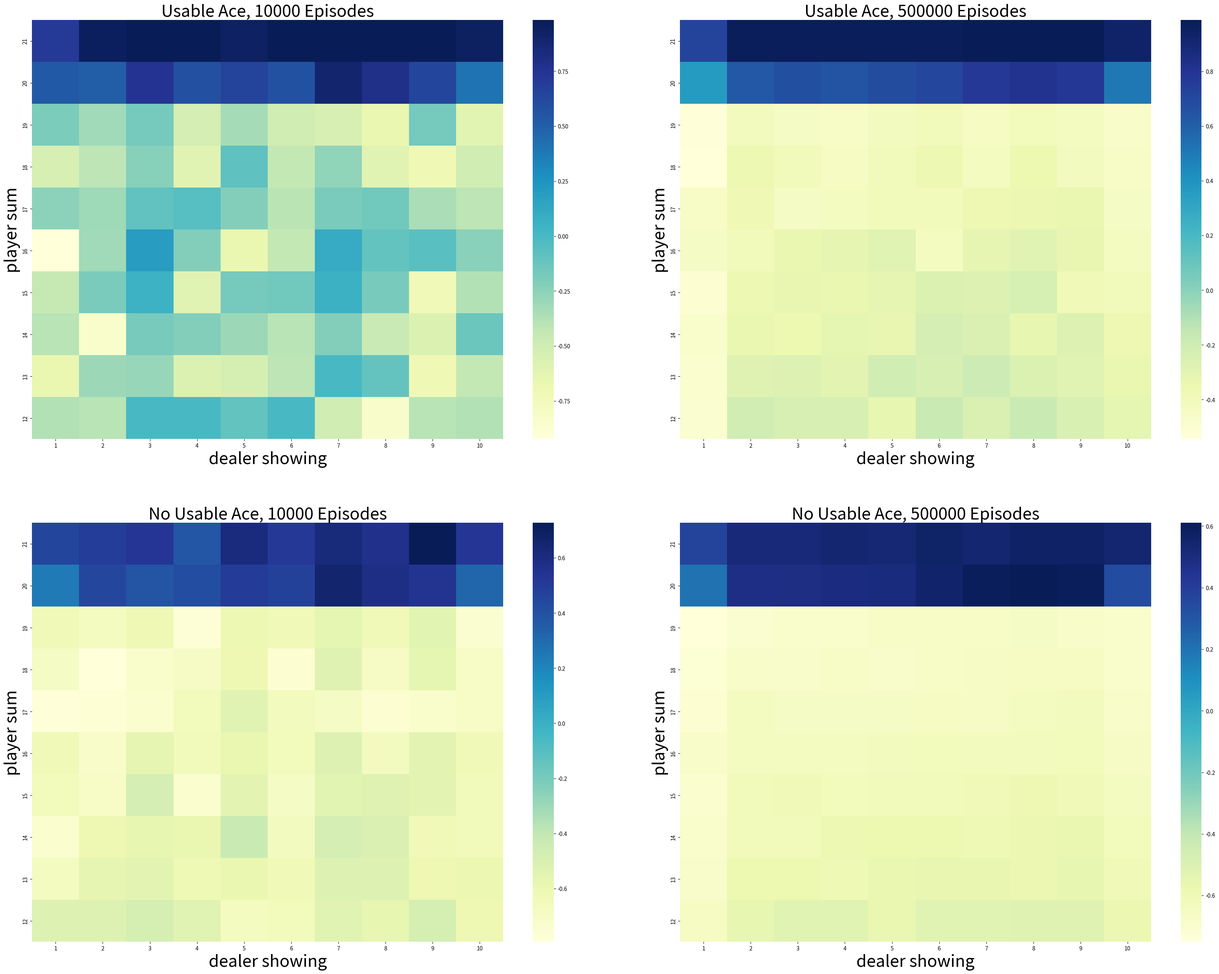

This figure's Python source: (Note: this script raises an exception after producing the figure.)
#######################################################################
# Copyright (C)                                                       #
# 2024 SK (github.com/pfwscn)                                         #
# 2016-2018 Shangtong Zhang(zhangshangtong.cpp@gmail.com)             #
# 2016 Kenta Shimada(hyperkentakun@gmail.com)                         #
# 2017 Nicky van Foreest(vanforeest@gmail.com)                        #
# Permission given to modify the code as long as you keep this        #
# declaration at the top                                              #
#######################################################################

#######################################################################
# Chp 5 Monte Carlo (MC) methods (on episodic tasks)
# MC methods require only experience - sample sequences of states, actions
# and rewards, from actual or simulated interaction with an environment,
# not complete knowledge of environment dynamics p(s', r| s, a) (3.2).
# Deals with sample transition probabilities, and averaging sample returns. 
#
# Value estimates and policies updated on completion of an episode only. 
# An episode: S_0(G_0), A_0, R_1, S_1(G_1), A_1, R_2, S_2(G_2), ...,
#                           S_T-1(G_T-1), A_T-1, R_T, S_T(G_T=0) (3.1)
# "Because all action selections are undergoing learning, the problem becomes
# non-stationary, from the point of view of the earlier state."
#
# Policy Evaluation (prediction)
# Section 5.1 MC estimation of state-values 
# v_pi(s) = E_pi[G_t|S_t=s] (3.12) 
# Value of a state S_t=s is expected return G_t = R_t+1 + gamma G_t+1 (3.9), 
#   expected cumulative future discounted reward, starting from s.
# Estimate v_pi(s), the value of a state under policy pi, given 
# a set? of episodes obtained by following pi, that pass thru (visit) s.
#   *first-visit MC average returns from first visits to s only
#   every-visit MC average returns from all visits to s (chps 9, 12)
# Backup diagram for MC estimation of v_pi, begins at a state node,
#   traces the complete trajectory of an episode, and ends at a terminal
#   state node, i.e. S_0, A_0, S_1, A_1,...,S_T; shows only sampled 
#   transitions in the episode
# State values are independent of each other (unlike in DP); 
#   MC does not bootstrap, i.e. build estimates from estimates (Bellman equation).
# Can evaluate value of a single state without evaluating any other states.
# Cost of estimating the value of a single state is independent of the
#   number of states...can generate episodes to target valuation of states
#   of interest...makes MC method more efficient than iterative method (DP).
#
# Section 5.2 MC estimation of action-values
# Absent a model, estimating action-values is more useful than est. state-values.
# A primary goal of MC is to estimate q*(s, a), value of taking action a at
#   state s, under the optimal policy. 
# q_pi(s, a) = E_pi[G_t|S_t=s, A_t=a] (3.13)
# Value of taking action a at state s is the expected return from (s, a), given
# episodes obtained by following pi, where (s, a) occurs or is visited.
#   *first-visit MC average returns from first visits to (s, a) only
#   every-visit MC average returns from all visits to (s, a)
# Complication: many state-action pairs may never be visited, 
#   e.g. deterministic policy, rare (s, a); 
#   problem is no alternatives to compare with (optimal relative to what?).
# General problem of maintaining exploration: "For policy evaluation
#   to work for action values, we must assure continual exploration."
# Assumption of exploring starts (ES): start episodes in a state-action pair,
#   and every (s, a) pair has nonzero probability to be start of an episode.
#   Not realistic, alternative is to only consider stochastic policies.
#
# On vs. off-policy methods (Section 5.4)
# "On-policy methods attempt to evaluate or improve the policy that is used 
# to make decisions, whereas off-policy methods evaluate or improve a policy 
# different from that used to generate the data."
#
# On-policy methods generally use soft policies, i.e. pi(a|s) > 0 for all states 
# (all actions possible from a state have non-zero probability), and gradually 
# shift to a deterministic optimal policy.
# epsilon-greedy policies are examples of epsilon-soft policies, with epsilon > 0
#
# Off-policy methods (Section 5.5) involve two policies: 
# one that is learned (target, pi), and one that explores (behavior, b).
# off-policy learning: "learning is from data that is off the target policy"
# more powerful and general, but of greater variance and slower to converge
#
# Assumption of coverage: pi(a|s) > 0 implies b(a|s) > 0
#   target(pi) deterministic, greedy/optimizing; behavior(b) stochastic, exploratory
#
# Uses importance-sampling: a general technique to estimate expected values under
#   one distribution given samples from another.
# Importance-sampling ratio (rho) is the relative probability of a trajectory 
#   under the target and behavior policies (5.3)
# Expected returns under pi, can be estimated from returns generated under b, as
#   v_pi(s) = E[rho_t:T-1 G_t | S_t=s] (5.4)
# Predict V_pi(s) from a bunch of episodes sampled under b:
#   Ordinary importance-sampling: simple average of rho-adjusted returns (5.5)
#   Weighted importance-sampling: weighted average of rho-adjusted returns (5.6)
# Variances, biases of estimates: first or every visit, ordinary or weighted average
#
#######################################################################

import numpy as np
import matplotlib
matplotlib.use('Agg')
import matplotlib.pyplot as plt
import seaborn as sns
from tqdm import tqdm

rng = np.random.default_rng()

# Example 5.1 Blackjack
# Goal: obtain cards whose sum is as large as possible without exceeding 21
# Cards: numerical 2...9, face 10, ace 1 or 11
# Independent player(s) vs. dealer
# Game begins: player and dealer (one up, one down) receive two cards each 
# (1) Either one or both parties are natural (10 + ace = 21); outcome win or draw, game ends.
# (2) Player request (hits) one card at a time, until either player stops (sticks), 
# or hand (sum of cards) exceeds 21 (bust). 
# If sticks, dealer's turn; if bust, player loses (dealer wins), game ends.
# (3) Dealer strategy/fixed policy: hits while less than 17, and sticks otherwise. 
# If dealer's sum of cards exceed 21, dealer goes bust and loses (player wins), game ends.
# Otherwise (both player and dealer sticks), the party with the larger hand wins.

# Episodic finite MDP. Each game is an episode.
# Rewards: +1, -1, 0 for win, lose and draw respectively, collected upon reaching terminal state. 
# Zero rewards for all other actions. 
# No discounting (gamma=1); so terminal rewards are also returns.
# Actions: hit, stick
# States: player's cards (hand), and dealer's showing card
# Cards are dealt with replacement (from an infinite deck).
# An ace is usable, if it can be counted as 11 without exceeding 21.
# If sum <= 11, player should always hit (max is 10); decisions only necessary when sum in [12 ... 21]
# Total of 200 states: 10 * 10 * 2; current sum [12...21], dealer's card [ace...10], usable ace [y/n]

# Renamed stand to stick and revalued hit=1, stick=0
STICK = 0; HIT = 1
ACTIONS = [STICK, HIT]

# Player is the learning agent, so target and behavior policies pertain to player
# Policy for player: player hits up to 19, sticks on 20 and 21
PLAYER_POLICY = np.ones(22, dtype=int) # 0...21
PLAYER_POLICY[20] = STICK
PLAYER_POLICY[21] = STICK

# function form of target policy of player
# state = (player_total, player_usable_ace, dealer_card1)
def target_policy(state):
    return PLAYER_POLICY[state[0]]  # state[0] is player_total

# function form of behavior policy of player
# effectively a Bernoulli trial, equiprob HIT or STICK, ignore state info
def random_behavior_policy(state):
    return rng.choice(ACTIONS, shuffle=False)
    # if rng.integers(0, 1, endpoint=True):
    #     return HIT
    # return STICK

# Dealer's policy is fixed: hits up to 16, and sticks thereafter 17...21
DEALER_POLICY = np.ones(22, dtype=int) # 0...21
for i in range(17, 22):
    DEALER_POLICY[i] = STICK

# Reward to player is obtained only when game ends (episode terminates)
WINS = 1
TIES = 0
LOSES = -1


# Deal card, hit action
def get_card():    
    card = rng.integers(1, 14)  # 1...13
    if 1 == card: # ace
        return 11
    elif card > 9: # 10, face (J, Q, K)
        return 10
    else:
        return card  # 1...9

# An usable ace is one that contributes 11 to the total, without going bust!
# returns an integer and a boolean    
def sum_cards(cards: list):
    total = sum(cards, start=0)
    aces = np.where(11 == np.array(cards))[0].tolist() # indices of the ace cards
    # reduce total if necessary by converting usable aces (11) to contribute 1 to total
    while total > 21 and len(aces) > 0:  
        total = total - 10  # -11 + 1
        assert 11 == cards[aces[-1]]
        cards[aces.pop()] = 1
    usable_ace = (total < 22 and len(aces) > 0)
    return total, usable_ace

# Simulate a blackjack game, generates a player episode
# Player is agent learning the game: rewarded +1 if wins, -1 if losses and 0 if ties
# player_policy: (specifies) player policy (function)
# game_state: player sum, player usable ace, dealer's one (showing) card
# start_action: the player's action from given game_state
def play(player_policy, game_state=None, start_action=None):      
    dealer_card1 = None; dealer_cards=[]; dealer_action = None
    dealer_total = 0; dealer_usable_ace = False
    player_cards = []; player_action = None
    player_total = 0; player_usable_ace = False    
    state = None; player_episode = []  # player's sequence of (s, a) tuples in a game
    
    if game_state is None:  # start fresh game; dealer and player receives two cards each
        dealer_card1 = get_card()
        dealer_cards.append(dealer_card1); dealer_cards.append(get_card())
        dealer_total, dealer_usable_ace = sum_cards(dealer_cards)
        player_cards.append(get_card()); player_cards.append(get_card())
        player_total, player_usable_ace = sum_cards(player_cards)
    else: # use given game state
        player_total, player_cards, player_usable_ace, dealer_card1 = game_state
        dealer_cards.append(dealer_card1); dealer_cards.append(get_card()); 
        dealer_total, dealer_usable_ace = sum_cards(dealer_cards)
    
    # current state of the game, don't need player_cards
    # state = game_state.copy()    
    # state = (player_total, player_cards.copy(), player_usable_ace, dealer_card1)
    state = (player_total, player_usable_ace, dealer_card1)

    # game ends if either dealer or player or both get 21
    # return the last/terminal state, reward, and trajectory
    # generally don't include the last/terminal state in an episode since there's no further action
    # but the agent must also be aware of the natural state which terminates a game without
    # any action taken, so need to include them in episodes (made a difference for Fig 5.2!)
    if 21 == dealer_total:
        player_reward = (TIES if 21 == player_total else LOSES)
        player_episode.append((state, STICK)) 
        return state, player_reward, player_episode
    elif 21 == player_total:
        player_reward = WINS
        player_episode.append((state, STICK))
        return state, player_reward, player_episode
        
    assert dealer_total < 21 and player_total < 21
    # game starts with player's turn
    player_action = (player_policy(state) if start_action is None else start_action)        
    while True:
        # track player's trajectory for importance sampling        
        player_episode.append((state, player_action)) 
        if player_action == STICK: 
            break  # game has not ended, no reward yet
        # action is hit
        player_cards.append(get_card())  
        player_total, player_usable_ace = sum_cards(player_cards)
        state = (player_total, player_usable_ace, dealer_card1)
        if player_total > 21:
            return state, LOSES, player_episode  # on 21 player may tie if dealer also gets 21            
        player_action = player_policy(state) 
                  
    # dealer's turn, doesn't affect player's state or player episode
    # affects player reward, game outcome
    while True:        
        dealer_action = DEALER_POLICY[dealer_total]
        if dealer_action == STICK:
            break
        dealer_cards.append(get_card())  # action is hit
        dealer_total, dealer_usable_ace = sum_cards(dealer_cards)        
        if dealer_total > 21:  # player wins            
            return state, WINS, player_episode

    # both player and dealer stick 
    assert player_action == STICK and dealer_action == STICK
    assert player_total < 22 and dealer_total < 22
    if player_total > dealer_total:
        return state, WINS, player_episode
    elif player_total == dealer_total:
        return state, TIES, player_episode
    else:
        return state, LOSES, player_episode

#######################################################################
# adjust for indexing, doesn't convert player_usable_ace from bool to int!
def process_state(state):
    player_total, player_usable_ace, dealer_card1 = state
    # player total range 12...21; -12 so that indices are 0...9
    player_total = player_total - 12  
    # card value range 11, 1...10; -11 or -1 so that indices are 0...9
    if 11 == dealer_card1:
        dealer_card1 = dealer_card1 - 11
    else:
        dealer_card1 = dealer_card1 - 1        
    return player_total, player_usable_ace, dealer_card1

#######################################################################
# Monte Carlo (On-Policy) Prediction (PE)  (Fig 5.1)
# Addresses the prediction problem of estimating state-values V, 
# or state-value function of each state for a given policy (policy evaluation), 
# in this case the player's target policy.
# On-policy: use a single policy to explore, evaluate and improve.
# 
# State-values converge to their true value as number of state visits goes to infinity.
# State-value function is expected return at each observed state, for t < T-1: 
#   G_t = r(S_t, A_t, S_t+1) + gamma G_t+1 
#       where r(S_t, A_t, S_t+1) = 0 since there is no reward for entering a non-terminal state    
#   G_T-1 = r(S_T-1, A_T-1, S_T) in {+1, 0, -1} + gamma G_T where gamma=1.0 and G_T=0.
# Essentially all states in an episode gets the final reward as their return (value in this episode).     
# Applies (simple) arithmetic average, to estimate expected value of a state, over all episodes.  
# States are identified by three factors: player total, player usable ace and dealer's showing card;
#   player cards are 'hidden' (redundant).  
# Total of 200 states: 10 * 2 * 10; player's total [12...21] when a HIT/STICK action decision is necessary, 
#   player's usable ace [y/n], dealer's revealed card [ace...10]
#  
# visit_type is First or Every (default)    
def monte_carlo_on_policy(num_episodes, visit_type='Every'):
    # arrays to calculate state-values; similar to armed-bandit return function
    # keep track of number of visits and accumulated returns at each state
    # ua = usable ace, nua = no usable ace
    ua_state_returns = np.zeros((10, 10))   # accumulate state returns 
    ua_state_counts = np.ones((10, 10))     # count state visits
    nua_state_returns = np.zeros((10, 10))        
    nua_state_counts = np.ones((10, 10))    # initialize 1 to avoid division by 0
    episode_lens = []
    
    # Fig. 5.3
    player_total = 13
    player_usable_ace = True
    dealer_card1 = 2
    
    for i in tqdm(range(0, num_episodes)):
        terminal_state, reward, player_episode = play(target_policy)  # start game fresh
        
        # Fig. 5.3
        # player_cards = get_cards(13, True) 
        # game_state = (13, player_cards, True, 2)        
        # terminal_state, reward, player_episode = play(target_policy, game_state)
        
        episode_lens.append(len(player_episode))
        
        states_visited = list()
        for (state, action) in player_episode:            
            player_total, player_usable_ace, dealer_card1 = process_state(state)
            
            if visit_type == "Every":
                if player_usable_ace:
                    ua_state_returns[player_total, dealer_card1] += reward
                    ua_state_counts[player_total, dealer_card1] += 1                
                else:
                    nua_state_returns[player_total, dealer_card1] += reward
                    nua_state_counts[player_total, dealer_card1] += 1
            elif visit_type == "First" and state not in states_visited:
                states_visited.append(state)
                if player_usable_ace:
                    ua_state_returns[player_total, dealer_card1] += reward
                    ua_state_counts[player_total, dealer_card1] += 1                
                else:
                    nua_state_returns[player_total, dealer_card1] += reward
                    nua_state_counts[player_total, dealer_card1] += 1
            else:
                print("state already visited")    
        
        # Fig. 5.3
        # 1 (-0.278,930), 10 (-0.277,844), 50 (-0.277,271), 80 (-0.277,207), 100 million
        # if i in (1000000, 3000000, 10000000, 50000000, 80000000, 100000000): 
        #     ua_state_values = ua_state_returns/ua_state_counts
        #     true_value = ua_state_values[13-12, 2-1]
        #     print(i, true_value)
    
    # Exercise 5.2 little difference expected between first and every-visit MC
    # Player_total behavior increases monotonically, except with usable aces, 
    # state revists are possible though rare, 
    # e.g. player in state 12 with cards (11, 11), HITs, and obtains hand (11, 11, 10),
    # which puts him back in state 12.
    # Episodes tend to be short (right-skewed); sample stats: average 1.8 var 0.8 range 1..7.
    print("Episode lengths statistics (min, max, mean, var, bincount)", 
          np.min(episode_lens), np.max(episode_lens), 
          np.mean(episode_lens), np.var(episode_lens), np.bincount(episode_lens))
    # Estimated state-values
    return ua_state_returns/ua_state_counts, nua_state_returns/nua_state_counts


# Exercise 5.1: policies are player sticks on 20+, and dealer sticks on 17+;
# when a player's total is 20 or 21, a win is more likely (higher state values)
# A usable ace helps player to avoid bust (losing), so those states tend to have higher value.
# A usable ace also helps dealer avoid bust, so those states (for player) tend to have lower value.
#
# MC estimates of state-value functions after 10,000 and afer 500,000 episodes (games)
# visit_type is First or Every (default)
def figure_5_1(visit_type='Every'):
    ua_state_values_10K, nua_state_values_10K = monte_carlo_on_policy(10000, visit_type)
    ua_state_values_500K, nua_state_values_500K = monte_carlo_on_policy(500000, visit_type)

    state_values = [ ua_state_values_10K, ua_state_values_500K,
                    nua_state_values_10K, nua_state_values_500K ]
    titles = [ 'Usable Ace, 10000 Episodes', 'Usable Ace, 500000 Episodes',
              'No Usable Ace, 10000 Episodes', 'No Usable Ace, 500000 Episodes' ]
    _, axes = plt.subplots(2, 2, figsize=(40, 30))
    plt.subplots_adjust(wspace=0.1, hspace=0.2)
    axes = axes.flatten()
    for svalue, title, axis in zip(state_values, titles, axes):
        fig = sns.heatmap(np.flipud(svalue), cmap="YlGnBu", ax=axis, xticklabels=range(1, 11),
                          yticklabels=list(reversed(range(12, 22))))
        fig.set_ylabel('player sum', fontsize=30)
        fig.set_xlabel('dealer showing', fontsize=30)
        fig.set_title(title, fontsize=30)
    plt.savefig('images/my_figure_5_1_' + visit_type + '.png')
    plt.close()


#######################################################################
# Section 5.3 MC Control (Policy Iteration)
# "... alternates between evaluation and improvement on an episode-by-episode basis.
# After each episode, the observed returns are used for policy evaluation, and then
# the policy is improved at all states visited in the episode."
# "... all returns for each state-action pair are accumulated and averaged, irrespective       
# of what policy was in force when they were observed."
#    
# Monte Carlo with Exploring Starts (Fig. 5.2)
# This is also an on-policy method, but with policy improvement, not just evaluation as above.
# To ensure agent is learning the best possible action from each state, 
#   all feasible actions from each state need to have a non-zero probability.
# Exploring starts addresses the problem of adequate exploration for learning an optimal policy.
# Example 5.3

def get_cards(card_total, usable_ace):
    cards = []
    balance = card_total
    if usable_ace:
        cards.append(11)
        balance = card_total - 11
    while balance > 1:
        c = get_card()  # 2...11
        if c <= balance:
            cards.append(c)
            balance = balance - c       
    if 1 == balance:
        cards.append(1)
    rng.shuffle(cards)  # not necessary
    assert sum(cards, start=0) == card_total    
    return cards.copy()

# argmax with ties broken arbitrarily
def multi_argmax(values):    
    max_val = np.max(values)    
    max_args = np.where(np.abs(values - max_val) < 1e-9)[0].tolist()  # comparing reals    
    max_arg = rng.choice(max_args, shuffle=False)
    return max_arg, max_val, max_args

# Exploring starts (ES)
def monte_carlo_es(num_episodes):
    # 4d array: state=(player_total, player_usable_ace, dealer_card1), player_action
    # Accumulate returns for taking an action in a state (s, a), and following the policy thereafter
    state_action_returns = np.zeros((10, 2, 10, 2))
    # initialze counts to 1 to avoid division by 0
    state_action_counts = np.ones((10, 2, 10, 2))
    
    def greedy_behavior_policy(state):
        player_total, player_usable_ace, dealer_card1 = process_state(state) 
        # explicit conversion from bool to int necessary for indexing!
        player_usable_ace = int(player_usable_ace)          
        # compute expected return for actions [stick, hit] in a state
        action_values = state_action_returns[player_total, player_usable_ace, dealer_card1, :] / \
                  state_action_counts[player_total, player_usable_ace, dealer_card1, :]                
        # choose action with max expected return, break ties arbitrarily
        max_arg, max_val, max_args = multi_argmax(action_values)
        # action = rng.choice([a for a, v in enumerate(action_values) if v == np.max(action_values)],
        #                     shuffle=False)
        # if np.max(action_values) > 0.0:
        #     print(action_values)
        #     print([a for a, v in enumerate(action_values) if v == np.max(action_values)])
        #     print(action)
        # return action
        return max_arg

    # play for several episodes
    for i in tqdm(range(0, num_episodes)):    
        # for each episode, use a randomly initialized state and action
        player_total = rng.integers(12, 22)  # max is 21
        # player_total = np.random.choice(range(12, 22))
        player_usable_ace = bool(rng.integers(0, 1, endpoint=True))
        # player_usable_ace = bool(np.random.choice([0, 1]))
        player_cards = get_cards(player_total, player_usable_ace)
        dealer_card1 = get_card()
        game_state = (player_total, player_cards, player_usable_ace, dealer_card1)
        start_action = rng.choice(ACTIONS, shuffle=False)
        # start_action = np.random.choice(ACTIONS)
        # initial player policy is target_policy
        player_policy = greedy_behavior_policy if i > 0 else target_policy
        terminal_state, reward, player_episode = play(player_policy, game_state, start_action)
        visited_state_action = list() 
        for (state, action) in player_episode:
            player_total, player_usable_ace, dealer_card1 = process_state(state)
            player_usable_ace = int(player_usable_ace)            
            state_action = (player_total, player_usable_ace, dealer_card1, action)
            if state_action in visited_state_action:  
                continue  # if this (s, a) already visited in this episode, go to next (s, a)
            visited_state_action.append(state_action)
            # update values of state-action pairs
            state_action_returns[state_action] += reward
            state_action_counts[state_action] += 1
            # state_action_returns[player_total, player_usable_ace, dealer_card1, action] += reward
            # state_action_counts[player_total, player_usable_ace, dealer_card1, action] += 1
            
    return state_action_returns / state_action_counts


# q(s, a) not testing convergence of values, just specify number of episodes
def figure_5_2():
    # 10, 2, 10, 2
    state_action_values = monte_carlo_es(500000) 
    # ua = usable ace; nua = no usable ace; max over the last axis
    ua_state_values = np.max(state_action_values[:, 1, :, :], axis=-1)
    nua_state_values = np.max(state_action_values[:, 0, :, :], axis=-1)
    
    # get the optimal policy: Stick = 0, Hit = 1
    ua_state_actions = np.argmax(state_action_values[:, 1, :, :], axis=-1)
    nua_state_actions = np.argmax(state_action_values[:, 0, :, :], axis=-1)       
    # ua_state_actions = np.zeros((10, 10))
    # nua_state_actions = np.zeros((10, 10))    
    # for i in range(10):  
    #     for j in range(10):  
    #         # ua_states
    #         max_val = ua_state_values[i, j]
    #         action_vals = state_action_values[i, 1, j, :]
    #         ua_state_actions[i, j] = np.random.choice(np.where(max_val == action_vals)[0].tolist())
    #         # nua_states
    #         max_val = nua_state_values[i, j]
    #         action_vals = state_action_values[i, 0, j, :]
    #         nua_state_actions[i, j] = np.random.choice(np.where(max_val == action_vals)[0].tolist())                
    
    images = [ua_state_actions,
              ua_state_values,
              nua_state_actions,
              nua_state_values]

    titles = ['Optimal policy with usable Ace',
              'Optimal value with usable Ace',
              'Optimal policy without usable Ace',
              'Optimal value without usable Ace']

    _, axes = plt.subplots(2, 2, figsize=(40, 30))
    plt.subplots_adjust(wspace=0.1, hspace=0.2)
    axes = axes.flatten()

    for image, title, axis in zip(images, titles, axes):
        fig = sns.heatmap(np.flipud(image), cmap="YlGnBu", ax=axis, xticklabels=range(1, 11),
                          yticklabels=list(reversed(range(12, 22))))
        fig.set_ylabel('player sum', fontsize=30)
        fig.set_xlabel('dealer showing', fontsize=30)
        fig.set_title(title, fontsize=30)

    plt.savefig('images/my_figure_5_2.png')     
    plt.close()


#######################################################################
# Monte Carlo without Exploring Starts
# As above, also on-policy and first-visit, but epsilon-soft policy not max greedy
#    
def monte_carlo_esoft(num_episodes, epsilon=0.05):
    state_action_returns = np.zeros((10, 2, 10, 2))
    state_action_counts = np.ones((10, 2, 10, 2))
    
    def esoft_behavior_policy(state):
        if rng.random() < epsilon:
            return rng.choice(ACTIONS, shuffle=False)
            # return np.random.choice(ACTIONS)
        player_total, player_usable_ace, dealer_card1 = process_state(state)
        player_usable_ace = int(player_usable_ace)
        action_values = state_action_returns[player_total, player_usable_ace, dealer_card1, :] / \
                  state_action_counts[player_total, player_usable_ace, dealer_card1, :]                
        # choose action with max expected return, break ties arbitrarily
        max_arg, max_val, max_args = multi_argmax(action_values)
        return max_arg
        
    # play for several episodes
    for i in tqdm(range(0, num_episodes)): 
        player_policy = esoft_behavior_policy # if i > 0 else target_policy
        terminal_state, reward, player_episode = play(player_policy)
        visited_state_action = list()         
        for (state, action) in player_episode:
            player_total, player_usable_ace, dealer_card1 = process_state(state)
            player_usable_ace = int(player_usable_ace)            
            state_action = (player_total, player_usable_ace, dealer_card1, action)
            if state_action in visited_state_action:  
                continue  # if this (s, a) already visited in this episode, go to next (s, a)
            visited_state_action.append(state_action)
            # update values of state-action pairs
            state_action_returns[state_action] += reward
            state_action_counts[state_action] += 1
    return state_action_returns / state_action_counts


def figure_5_2a():
    epsilon = 0.05 # larger more exploratory, less greedy
    state_action_values = monte_carlo_esoft(1000000, epsilon) 
    # ua = usable ace; nua = no usable ace
    ua_state_values = np.max(state_action_values[:, 1, :, :], axis=-1)
    nua_state_values = np.max(state_action_values[:, 0, :, :], axis=-1)
    
    # get the optimal policy me: Stick = 0, Hit = 1
    ua_state_actions = np.argmax(state_action_values[:, 1, :, :], axis=-1)
    nua_state_actions = np.argmax(state_action_values[:, 0, :, :], axis=-1)    
    
    images = [ua_state_actions,
              ua_state_values,
              nua_state_actions,
              nua_state_values]

    titles = ['Optimal policy with usable Ace',
              'Optimal value with usable Ace',
              'Optimal policy without usable Ace',
              'Optimal value without usable Ace']

    _, axes = plt.subplots(2, 2, figsize=(40, 30))
    plt.subplots_adjust(wspace=0.1, hspace=0.2)
    axes = axes.flatten()

    for image, title, axis in zip(images, titles, axes):
        fig = sns.heatmap(np.flipud(image), cmap="YlGnBu", ax=axis, xticklabels=range(1, 11),
                          yticklabels=list(reversed(range(12, 22))))
        fig.set_ylabel('player sum', fontsize=30)
        fig.set_xlabel('dealer showing', fontsize=30)
        fig.set_title(title, fontsize=30)
    
    plt.savefig('images/my_figure_5_2_esoft_' + str(epsilon) + '.png')
    # plt.savefig('images/my_figure_5_2_hybrid.png')  # first half esoft policy, then greedy policy      
    plt.close()


#######################################################################
# Monte Carlo Sample with Off-Policy
# Example 5.4
#    
def monte_carlo_off_policy(num_episodes):
    player_total = 13
    player_usable_ace = True
    dealer_card1 = 2

    rhos = []  # importance-sampling ratio for each episode
    returns = []  # G
    for i in range(num_episodes):
        player_cards = get_cards(player_total, player_usable_ace) 
        game_state = (player_total, player_cards, player_usable_ace, dealer_card1)        
        terminal_state, reward, player_episode = play(random_behavior_policy, game_state)        
        # only looking at estimating the value of one state! [13, True, 2]
        returns.append(reward)  
        numerator = 1.0; denominator = 1.0
        for (state, action) in player_episode:
            if action == target_policy(state):  # the action is in/on target policy
                # target policy is deterministic pi(a|s)=1.0; behavior policy is b(a|s)=0.5
                # so just adjust denominator
                denominator = denominator * 0.5  
            else:
                # the action is out/off target policy
                numerator = 0.0  
                break
        rho = numerator / denominator # (5.3)
        rhos.append(rho)
        
    rhos = np.asarray(rhos)
    returns = np.asarray(returns)
    adjusted_returns = rhos * returns  # (5.4) expected value of state [13, True, 2] per episode

    adjusted_returns = np.add.accumulate(adjusted_returns) # cumsum
    
    # expected state-value with ordinary importance sampling (5.5)
    ordinary_sampling = adjusted_returns / np.arange(1, num_episodes + 1)  
    
    # expected state-value with weighted importance sampling (5.6)
    rhos = np.add.accumulate(rhos)
    with np.errstate(divide='ignore', invalid='ignore'):
        weighted_sampling = np.where(rhos != 0, adjusted_returns / rhos, 0)

    return ordinary_sampling, weighted_sampling


# player_total = 13
# player_usable_ace = True
# dealer_card1 = 2
def figure_5_3():
    # true_value = -0.27726  # check this figure with my blackjack implementation
    # 80 million episodes every-visit MC on-(target-)policy game_state=[13, True, 2]
    true_value = -0.277200  
    num_episodes = 10000
    runs = 100  # batches of episodes
    error_ordinary = np.zeros(num_episodes)  # accumulate squared error over runs, then average
    error_weighted = np.zeros(num_episodes)
    for i in tqdm(range(0, runs)):
        ordinary_sampling, weighted_sampling = monte_carlo_off_policy(num_episodes)
        # get the squared error
        error_ordinary += np.power(ordinary_sampling - true_value, 2)
        error_weighted += np.power(weighted_sampling - true_value, 2)
    error_ordinary /= runs
    error_weighted /= runs

    plt.plot(np.arange(1, num_episodes + 1), error_ordinary, color='green', label='Ordinary Importance Sampling')
    plt.plot(np.arange(1, num_episodes + 1), error_weighted, color='red', label='Weighted Importance Sampling')
    plt.ylim(-0.1, 5)
    plt.xlabel('Episodes (log scale)')
    plt.ylabel(f'Mean square error\n(average over {runs} runs)')
    plt.xscale('log')
    plt.legend()

    plt.savefig('images/my_figure_5_3.png')
    plt.close()

#######################################################################
# Visualizations could be improved for more meaningful comparisons,
# e.g. connect/standardize scaling of heatmaps across figures.
#
if __name__ == '__main__':

    # MC on-policy
    # PE policy evaluation only (fixed target policy)    
    figure_5_1(visit_type='First')  
    figure_5_1(visit_type='Every') 
    #
    # PE + PI policy evaluation and improvement; first-visit
    figure_5_2()  # greedy policy, with exploring starts    
    figure_5_2a()  # esoft policy, without exploring starts

    # MC off-policy: target and behavior policy; every-visit
    # Importance sampling: ordinary, weighted
    # Evaluate value of a single state, without evaluating any other states
    #
    # ua_states, _ = monte_carlo_on_policy(100000000) # 100 million 10^8
    # true_value = ua_states[13-12, 2-1]      
    # print(true_value)
    #
    figure_5_3()
    
#######################################################################
    
